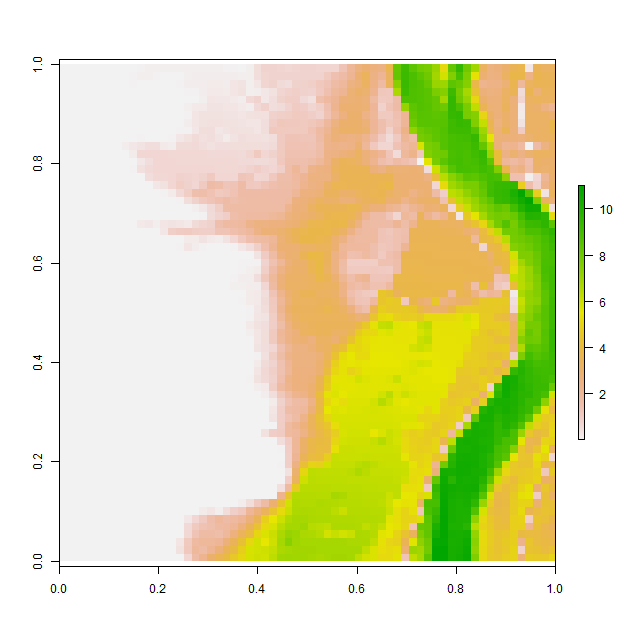

Source data for this figure (header and first rows):
, V1, V2, V3, V4, V5, V6, V7, V8, V9, V10, V11, V12, V13, V14, V15, V16, V17, V18, V19, V20, V21, V22, V23
1, 0.001009, 0.001006, 0.001008, 0.001006, 0.0009767, 0.001011, 0.001051, 0.001017, 0.0009895, 0.0009921, 0.02727, 0.06934, 0.06947, 0.07251, 0.07548, 0.08699, 0.09613, 0.1044, 0.1051, 0.1044, 0.08142, 0.03589, 0.06546
2, 0.001002, 0.0009988, 0.0009964, 0.0009971, 0.0009928, 0.0009886, 0.0009908, 0.0009958, 0.0009869, 0.03411, 0.06954, 0.06956, 0.03896, 0.007632, 0.0009789, 0.001336, 0.08327, 0.1296, 0.1306, 0.1296, 0.1258, 0.1182, 0.1139
3, 0.001032, 0.0009936, 0.001017, 0.001031, 0.0009968, 0.0009967, 0.001009, 0.001028, 0.00103, 0.03465, 0.008714, 0.001414, 0.0009852, 0.0009922, 0.001303, 0.0409, 0.1451, 0.1486, 0.1523, 0.1547, 0.1532, 0.1376, 0.3045
4, 0.0009809, 0.000992, 0.001023, 0.001003, 0.001027, 0.001041, 0.001021, 0.000961, 0.0009765, 0.0009967, 0.000996, 0.0009911, 0.0009978, 0.0009957, 0.001219, 0.001735, 0.04071, 0.06425, 0.1417, 0.2005, 0.205, 0.1732, 0.3044
5, 0.0009904, 0.001021, 0.001001, 0.0009963, 0.001005, 0.001008, 0.0009881, 0.0009812, 0.0009843, 0.001001, 0.001004, 0.000999, 0.0009973, 0.0009913, 0.0009892, 0.00101, 0.0009948, 0.004484, 0.0899, 0.2889, 0.276, 0.2559, 0.2042
6, 0.001005, 0.001046, 0.001026, 0.001011, 0.001002, 0.0009952, 0.0009957, 0.0009898, 0.001026, 0.001029, 0.0009987, 0.0009998, 0.0009973, 0.00105, 0.001016, 0.0009837, 0.08357, 0.2269, 0.23, 0.3527, 0.3347, 0.3139, 0.2862
7, 0.0009885, 0.0009826, 0.0009674, 0.000999, 0.001057, 0.001021, 0.0009976, 0.0009798, 0.0009792, 0.001012, 0.001027, 0.001006, 0.0009977, 0.0009934, 0.0009955, 0.0009917, 0.06188, 0.2934, 0.3995, 0.3936, 0.3776, 0.3589, 0.3304
8, 0.001003, 0.001011, 0.0009879, 0.0009791, 0.0009862, 0.0009987, 0.00101, 0.0009993, 0.001005, 0.001037, 0.001032, 0.001009, 0.001, 0.001, 0.0009997, 0.0009883, 0.1216, 0.3089, 0.3861, 0.4361, 0.4138, 0.3948, 0.3792
9, 0.000984, 0.0009976, 0.001026, 0.001012, 0.001005, 0.0009916, 0.0009903, 0.00101, 0.0009823, 0.0009845, 0.000989, 0.0009786, 0.001009, 0.001025, 0.001547, 0.02344, 0.03077, 0.2742, 0.5134, 0.4965, 0.275, 0.348, 0.4138
10, 0.001035, 0.0009938, 0.0009998, 0.001035, 0.001001, 0.00099, 0.0009981, 0.0009811, 0.0009894, 0.0009982, 0.02644, 0.0009782, 0.001168, 0.002301, 0.04107, 0.2595, 0.4069, 0.5617, 0.4295, 0.4982, 0.3611, 0.1744, 0.3256
11, 0.001004, 0.0009987, 0.0009998, 0.0009964, 0.0009952, 0.001067, 0.001038, 0.001018, 0.1383, 0.2417, 0.3558, 0.4652, 0.4605, 0.2173, 0.125, 0.5513, 0.5799, 0.5956, 0.4594, 0.3688, 0.4907, 0.4669, 0.5207
12, 0.001011, 0.0009916, 0.0009949, 0.001015, 0.001006, 0.000995, 0.001035, 0.001005, 0.0009918, 0.1949, 0.6736, 0.6741, 0.6737, 0.6723, 0.6691, 0.6626, 0.6564, 0.6515, 0.6468, 0.6072, 0.618, 0.6133, 0.5957
13, 0.0009976, 0.0009918, 0.0009815, 0.0009912, 0.0009899, 0.0009904, 0.0009867, 0.001005, 0.001008, 0.009417, 0.2667, 0.4623, 0.6745, 0.6742, 0.6726, 0.6708, 0.6682, 0.6645, 0.6607, 0.6551, 0.6495, 0.6402, 0.6312
14, 0.001063, 0.0009959, 0.0009803, 0.001003, 0.001016, 0.001001, 0.000985, 0.001001, 0.002543, 0.04122, 0.4273, 0.5954, 0.6774, 0.6772, 0.6772, 0.6772, 0.6774, 0.6773, 0.6763, 0.6738, 0.6704, 0.6651, 0.6622
15, 0.001022, 0.001018, 0.0009993, 0.001009, 0.001004, 0.001, 0.0009947, 0.000991, 0.001111, 0.001264, 0.0009827, 0.4663, 0.629, 0.6475, 0.6844, 0.8687, 0.7846, 0.7199, 0.8265, 1.089, 0.6941, 0.6885, 0.6852
16, 0.001014, 0.001002, 0.001001, 0.000999, 0.0009999, 0.001, 0.001003, 0.001007, 0.00101, 0.0009838, 0.0009856, 0.0009995, 0.2467, 0.3736, 0.6857, 1.007, 0.811, 0.6961, 1.096, 1.683, 1.618, 1.272, 1.323
17, 0.0009981, 0.0009981, 0.0009916, 0.001003, 0.0009891, 0.000989, 0.0009957, 0.0009793, 0.0009798, 0.001002, 0.001006, 0.001001, 0.000965, 0.03125, 0.1561, 0.6115, 1.018, 1.507, 1.607, 1.367, 1.139, 1.216, 1.377
18, 0.001002, 0.0009933, 0.000997, 0.001042, 0.001045, 0.001021, 0.0009893, 0.001028, 0.001029, 0.0009968, 0.001004, 0.001018, 0.001007, 0.001014, 0.001011, 0.06547, 0.5152, 0.8374, 1.149, 1.325, 1.545, 1.679, 1.515
19, 0.0009763, 0.001017, 0.00103, 0.001016, 0.0009725, 0.001022, 0.001018, 0.001018, 0.001006, 0.0009871, 0.001004, 0.0009467, 0.0009529, 0.0009773, 0.0009732, 0.00143, 0.001993, 0.08642, 0.2474, 0.5868, 0.9824, 1.635, 1.732
20, 0.0009876, 0.0009877, 0.0009994, 0.0009842, 0.000971, 0.0009943, 0.0009952, 0.001032, 0.002144, 0.01437, 0.01812, 0.01603, 0.001017, 0.0009877, 0.0009701, 0.0009911, 0.001284, 0.0009863, 0.05437, 0.5665, 0.7819, 0.9415, 1.614
21, 0.001049, 0.001059, 0.001049, 0.001002, 0.001009, 0.001003, 0.001046, 0.001065, 0.001014, 0.003706, 0.2354, 0.2565, 0.08523, 0.3132, 0.3304, 0.312, 0.2026, 0.5596, 0.7266, 0.8325, 1.534, 1.754, 1.792
22, 0.0009765, 0.0009857, 0.001027, 0.001037, 0.001007, 0.00103, 0.0009961, 0.0009789, 0.0009857, 0.0009799, 0.0009744, 0.0009873, 0.008579, 0.2555, 0.9225, 1.034, 1.062, 0.9796, 0.9266, 0.9071, 1.305, 1.315, 1.553
23, 0.0009853, 0.0009915, 0.001009, 0.0009991, 0.0009945, 0.001052, 0.001029, 0.001003, 0.0009936, 0.0009976, 0.0009925, 0.0009797, 0.0009653, 0.0009686, 0.0009725, 0.00777, 0.1789, 0.1573, 0.3389, 0.1988, 0.1113, 0.3355, 0.6822
24, 0.0009686, 0.001007, 0.0009941, 0.0009859, 0.0009786, 0.0009803, 0.0009681, 0.0009958, 0.0009961, 0.0009954, 0.001002, 0.001012, 0.001013, 0.001298, 0.00504, 0.04757, 0.2907, 0.1411, 0.02389, 0.0009883, 0.001018, 0.001005, 0.06555
25, 0.001007, 0.001008, 0.001005, 0.001, 0.0009871, 0.001061, 0.001017, 0.001044, 0.001041, 0.001031, 0.00102, 0.001029, 0.001015, 0.001028, 0.001054, 0.0052, 0.006993, 0.003053, 0.002328, 0.000984, 0.0009813, 0.000971, 0.001876
26, 0.0009684, 0.0009778, 0.001013, 0.001015, 0.0009727, 0.001086, 0.0009999, 0.0009998, 0.0009892, 0.0009966, 0.0009874, 0.0009902, 0.001021, 0.001014, 0.001007, 0.0009965, 0.001002, 0.0009985, 0.001006, 0.001003, 0.0009948, 0.0009941, 0.001861
27, 0.0009766, 0.0009813, 0.000993, 0.001011, 0.001031, 0.001034, 0.0009878, 0.0009711, 0.0009898, 0.001008, 0.001028, 0.001014, 0.0009957, 0.0009942, 0.0009951, 0.001003, 0.001011, 0.0009875, 0.0009889, 0.001002, 0.0009967, 0.0009868, 0.0009754
28, 0.001006, 0.001034, 0.001024, 0.001015, 0.001017, 0.0009891, 0.0009874, 0.0009929, 0.0009939, 0.0009799, 0.0009995, 0.001013, 0.001017, 0.001004, 0.001004, 0.001015, 0.0009874, 0.0009728, 0.001012, 0.00102, 0.001044, 0.001566, 0.03761
29, 0.0009839, 0.0009608, 0.001013, 0.001028, 0.0009983, 0.0009958, 0.000998, 0.0009999, 0.001, 0.0009991, 0.0009903, 0.0009868, 0.001005, 0.001031, 0.001032, 0.001017, 0.0009842, 0.0009883, 0.001008, 0.00102, 0.00179, 0.002751, 0.06996
30, 0.001034, 0.001034, 0.0009962, 0.001029, 0.0009946, 0.0009936, 0.001003, 0.001014, 0.001017, 0.001013, 0.001012, 0.0009991, 0.0009885, 0.0009885, 0.001016, 0.0009951, 0.0009852, 0.0009823, 0.00101, 0.001026, 0.001008, 0.001048, 0.0009831
31, 0.001017, 0.001031, 0.0009834, 0.0009899, 0.001001, 0.0009959, 0.0009886, 0.001034, 0.0009948, 0.0009713, 0.001003, 0.001014, 0.001003, 0.0009972, 0.0009963, 0.0009965, 0.0009949, 0.0009998, 0.0009993, 0.00102, 0.001017, 0.001004, 0.0009902
32, 0.0009883, 0.0009982, 0.001042, 0.001008, 0.001016, 0.001032, 0.0009892, 0.001048, 0.0009874, 0.0009916, 0.001027, 0.001016, 0.001012, 0.001006, 0.001, 0.001, 0.0009991, 0.0009962, 0.0009889, 0.0009919, 0.001, 0.001006, 0.0009958
33, 0.0009975, 0.0009936, 0.001002, 0.001009, 0.000985, 0.0009667, 0.0009676, 0.0009585, 0.0009826, 0.001068, 0.001035, 0.0009787, 0.001014, 0.001026, 0.001009, 0.001, 0.001, 0.001, 0.0009999, 0.0009978, 0.0009918, 0.0009845, 0.0009982
34, 0.001, 0.001, 0.0009998, 0.001001, 0.001024, 0.001008, 0.0009887, 0.001025, 0.001014, 0.0009851, 0.000974, 0.001007, 0.001011, 0.001019, 0.001053, 0.001024, 0.001012, 0.001009, 0.001004, 0.001004, 0.000992, 0.0009921, 0.001023
35, 0.001001, 0.001004, 0.001013, 0.001023, 0.0009861, 0.0009748, 0.0009799, 0.0009925, 0.0009938, 0.0009946, 0.0009918, 0.0009894, 0.0009822, 0.001002, 0.0009916, 0.0009852, 0.00102, 0.000968, 0.0009814, 0.001003, 0.0009927, 0.0009948, 0.001543
36, 0.001002, 0.001032, 0.001017, 0.0009979, 0.001028, 0.001055, 0.001027, 0.0009893, 0.0009902, 0.001072, 0.001009, 0.0009953, 0.0009979, 0.000986, 0.0009746, 0.001016, 0.00103, 0.001012, 0.001007, 0.001005, 0.0009935, 0.000979, 0.0009886
37, 0.001009, 0.0009976, 0.0009768, 0.000984, 0.0009744, 0.0009823, 0.0009924, 0.0009926, 0.001031, 0.001029, 0.0009764, 0.0009954, 0.0009998, 0.0009959, 0.0009926, 0.0009962, 0.001016, 0.001016, 0.001003, 0.001, 0.0009992, 0.0009917, 0.0009925
38, 0.001016, 0.00102, 0.001014, 0.001031, 0.001031, 0.001034, 0.00101, 0.0009918, 0.0009866, 0.001013, 0.001008, 0.0009955, 0.0009999, 0.0009997, 0.0009806, 0.0009786, 0.001004, 0.001023, 0.001003, 0.001, 0.001, 0.0009994, 0.0009875
39, 0.000989, 0.0009858, 0.0009973, 0.001054, 0.0009808, 0.000977, 0.0009959, 0.0009952, 0.0009995, 0.000998, 0.0009989, 0.0009999, 0.0009999, 0.0009962, 0.0009955, 0.001024, 0.001053, 0.00105, 0.001021, 0.001008, 0.001009, 0.0009993, 0.0009936
40, 0.001002, 0.001053, 0.001015, 0.0009962, 0.001003, 0.001058, 0.001019, 0.0009922, 0.0009999, 0.001, 0.001, 0.001, 0.001, 0.0009984, 0.0009916, 0.0009845, 0.0009787, 0.0009771, 0.0009803, 0.0009998, 0.001022, 0.001014, 0.0009905
41, 0.000993, 0.0009889, 0.0009862, 0.0009841, 0.0009946, 0.001011, 0.000991, 0.0009964, 0.0009999, 0.001, 0.001, 0.001, 0.001, 0.0009999, 0.0009974, 0.001019, 0.001005, 0.0009811, 0.0009977, 0.001011, 0.001014, 0.001007, 0.001009
42, 0.0009998, 0.0009999, 0.0009999, 0.0009999, 0.0009982, 0.0009991, 0.0009999, 0.001, 0.001, 0.001, 0.001, 0.001, 0.001, 0.0009999, 0.0009952, 0.0009988, 0.0009973, 0.0009898, 0.0009907, 0.0009784, 0.001009, 0.001039, 0.0009947
43, 0.0009969, 0.001, 0.001, 0.001, 0.001, 0.001, 0.001, 0.001, 0.001, 0.001, 0.001, 0.001, 0.001, 0.001, 0.001, 0.0009991, 0.0009999, 0.0009999, 0.0009998, 0.0009966, 0.0009893, 0.0009875, 0.0009887
44, 0.0009968, 0.001, 0.001, 0.001, 0.001, 0.001, 0.001, 0.001, 0.001, 0.001, 0.001, 0.001, 0.001, 0.001, 0.001, 0.001, 0.001, 0.001, 0.001, 0.0009999, 0.0009998, 0.0009887, 0.000975
45, 0.0009997, 0.001, 0.001, 0.001002, 0.001, 0.001, 0.001, 0.001, 0.001, 0.001, 0.001, 0.001, 0.001, 0.001, 0.001, 0.001, 0.001, 0.001, 0.001, 0.001, 0.0009992, 0.0009959, 0.0009998
46, 0.001003, 0.001009, 0.0009978, 0.001002, 0.001004, 0.001001, 0.001, 0.001, 0.001, 0.001, 0.001, 0.001, 0.001, 0.001, 0.001, 0.001, 0.001, 0.001, 0.001, 0.001, 0.001, 0.0009978, 0.0009933
47, 0.001011, 0.0009998, 0.0009816, 0.0009932, 0.001006, 0.001, 0.001, 0.001, 0.001, 0.001, 0.001001, 0.001003, 0.001005, 0.001003, 0.001, 0.001, 0.001, 0.001, 0.001, 0.001, 0.0009999, 0.0009989, 0.0009841
48, 0.00101, 0.001005, 0.001004, 0.001002, 0.001, 0.001, 0.001001, 0.001005, 0.001006, 0.001003, 0.001014, 0.000991, 0.0009756, 0.0009997, 0.001006, 0.001006, 0.00101, 0.001006, 0.001005, 0.001, 0.0009959, 0.0009881, 0.0009805
49, 0.001027, 0.001012, 0.001002, 0.001002, 0.001007, 0.001009, 0.001016, 0.001026, 0.0009927, 0.0009902, 0.001034, 0.001039, 0.001041, 0.001039, 0.00103, 0.0009924, 0.0009905, 0.0009902, 0.001014, 0.001015, 0.0009981, 0.001041, 0.001064
50, 0.001001, 0.00102, 0.001041, 0.001033, 0.001001, 0.001003, 0.001018, 0.0009969, 0.0009918, 0.00105, 0.001036, 0.000998, 0.0009826, 0.00099, 0.0009957, 0.0009785, 0.0009917, 0.001016, 0.001029, 0.001019, 0.001023, 0.001002, 0.001008
51, 0.0009886, 0.001005, 0.001006, 0.0009945, 0.0009776, 0.0009842, 0.0009929, 0.0009919, 0.001022, 0.001021, 0.0009803, 0.0009837, 0.0009857, 0.0009834, 0.0009591, 0.0009768, 0.0009943, 0.00103, 0.001004, 0.0009927, 0.00102, 0.000986, 0.0009865
52, 0.0009979, 0.0009995, 0.0009993, 0.001, 0.001, 0.0009934, 0.0009914, 0.0009907, 0.000987, 0.0009923, 0.0009978, 0.001005, 0.001049, 0.001062, 0.001068, 0.001061, 0.001007, 0.0009821, 0.0009756, 0.0009719, 0.000971, 0.000967, 0.0009979
53, 0.00104, 0.001027, 0.0009918, 0.001005, 0.001031, 0.001025, 0.001026, 0.001017, 0.001019, 0.001024, 0.001036, 0.001024, 0.001005, 0.0009921, 0.000981, 0.001018, 0.001049, 0.001036, 0.0009905, 0.0009713, 0.001026, 0.001043, 0.001033
54, 0.001008, 0.001018, 0.001015, 0.0009986, 0.001001, 0.001001, 0.0009963, 0.001011, 0.0009979, 0.001007, 0.001011, 0.0009876, 0.0009737, 0.0009918, 0.00101, 0.001038, 0.001, 0.0009899, 0.0009983, 0.0009652, 0.0009972, 0.001037, 0.001042
55, 0.001, 0.0009925, 0.0009877, 0.0009992, 0.0009996, 0.001001, 0.001004, 0.001014, 0.001019, 0.001009, 0.0009962, 0.0009866, 0.0009643, 0.001007, 0.001015, 0.0009955, 0.0009627, 0.001034, 0.001037, 0.0009872, 0.001042, 0.001037, 0.000994
56, 0.0009979, 0.0009906, 0.000991, 0.0009842, 0.0009811, 0.0009921, 0.001018, 0.001, 0.0009857, 0.001008, 0.0009613, 0.0009754, 0.0009938, 0.0009984, 0.001047, 0.0009946, 0.001004, 0.001034, 0.001044, 0.001, 0.0009694, 0.0009611, 0.000971
57, 0.0009857, 0.001002, 0.001009, 0.0009868, 0.0009896, 0.001008, 0.0009924, 0.0009905, 0.0009846, 0.000992, 0.001038, 0.001039, 0.00101, 0.000981, 0.0009705, 0.0009787, 0.001008, 0.0009686, 0.0009636, 0.0009883, 0.0009874, 0.005829, 0.01419
58, 0.0009936, 0.0009803, 0.001018, 0.001004, 0.001001, 0.001013, 0.001003, 0.0009962, 0.000996, 0.0009855, 0.0009832, 0.001036, 0.001049, 0.0009985, 0.001014, 0.001031, 0.001021, 0.001006, 0.1834, 0.3249, 0.09521, 0.517, 0.9245
59, 0.0009944, 0.0009898, 0.001002, 0.001016, 0.0009864, 0.001003, 0.001024, 0.001002, 0.001, 0.0009984, 0.0009932, 0.0009812, 0.0009627, 0.000971, 0.0009905, 0.0009986, 0.2776, 0.7013, 1.102, 1.613, 1.886, 1.702, 1.841
60, 0.0009944, 0.0009735, 0.0009901, 0.001006, 0.001004, 0.0009788, 0.0009905, 0.001006, 0.001, 0.0009999, 0.0009991, 0.0009901, 0.000985, 0.0009936, 0.0009839, 0.0009944, 0.6153, 1.127, 1.368, 1.5, 1.793, 1.86, 2.042
... 4 more rows
